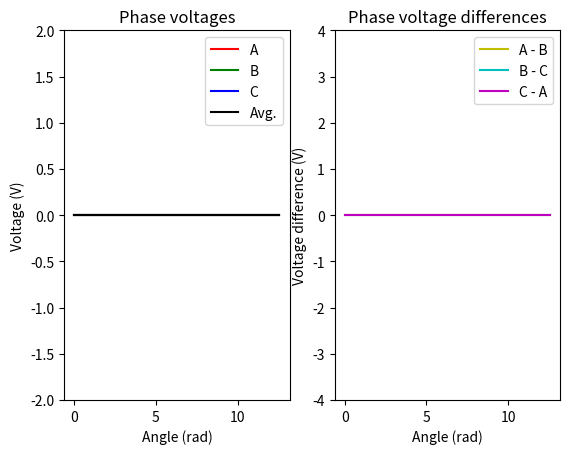

The matplotlib source for this figure:
#!/usr/bin/env python

import math

import matplotlib
import matplotlib.animation as animation
import matplotlib.pyplot as plt
import numpy as np
from numpy import cos, pi

SCALE = 1.0 / math.sqrt(3)


def sinusoidal_duty_cycles(angle, amplitude):
    return (
        np.array(
            [
                cos(angle),
                cos(angle - 2.0 / 3.0 * pi),
                cos(angle - 4.0 / 3.0 * pi),
            ]
        )
        * SCALE
        * amplitude
        + 0.5
    )


def tbc_duty_cycles(angle, amplitude):
    dc = sinusoidal_duty_cycles(angle, amplitude)

    top_shift = 1.0 - np.max(dc, axis=0)
    bottom_shift = np.min(dc, axis=0)

    return np.where(
        top_shift < bottom_shift, dc + top_shift, dc - bottom_shift
    )


angles = np.linspace(0, 4 * pi, 1001)
dc = np.zeros((3, len(angles)))
dc_a, dc_b, dc_c = dc

fig, (ax1, ax2) = plt.subplots(1, 2)

(plot_a,) = ax1.plot(angles, dc_a, color="r", label="A")
(plot_b,) = ax1.plot(angles, dc_b, color="g", label="B")
(plot_c,) = ax1.plot(angles, dc_c, color="b", label="C")
(plot_avg,) = ax1.plot(angles, np.mean(dc, axis=0), color="k", label="Avg.")
ax1.set_title("Phase voltages")
ax1.set_xlabel("Angle (rad)")
ax1.set_ylabel("Voltage (V)")
ax1.set_ylim(-2, 2)
ax1.legend()

(plot_ab,) = ax2.plot(angles, dc_a - dc_b, color="y", label="A - B")
(plot_bc,) = ax2.plot(angles, dc_b - dc_c, color="c", label="B - C")
(plot_ca,) = ax2.plot(angles, dc_c - dc_a, color="m", label="C - A")
ax2.set_title("Phase voltage differences")
ax2.set_xlabel("Angle (rad)")
ax2.set_ylabel("Voltage difference (V)")
ax2.set_ylim(-4, 4)
ax2.legend()


def anim_update(i):
    if i < 100:
        amplitude = i / 100.0
    else:
        amplitude = 1.0 - (i - 100) / 100.0
    dc = tbc_duty_cycles(angles, amplitude)
    dc_a, dc_b, dc_c = dc

    plot_a.set_data(angles, dc_a)
    plot_b.set_data(angles, dc_b)
    plot_c.set_data(angles, dc_c)
    plot_avg.set_data(angles, np.mean(dc, axis=0))
    plot_ab.set_data(angles, dc_a - dc_b)
    plot_bc.set_data(angles, dc_b - dc_c)
    plot_ca.set_data(angles, dc_c - dc_a)

    return [plot_a, plot_b, plot_c, plot_ab, plot_bc, plot_ca]


anim = animation.FuncAnimation(
    fig, anim_update, np.arange(0, 200), interval=25, blit=False
)

plt.show()
